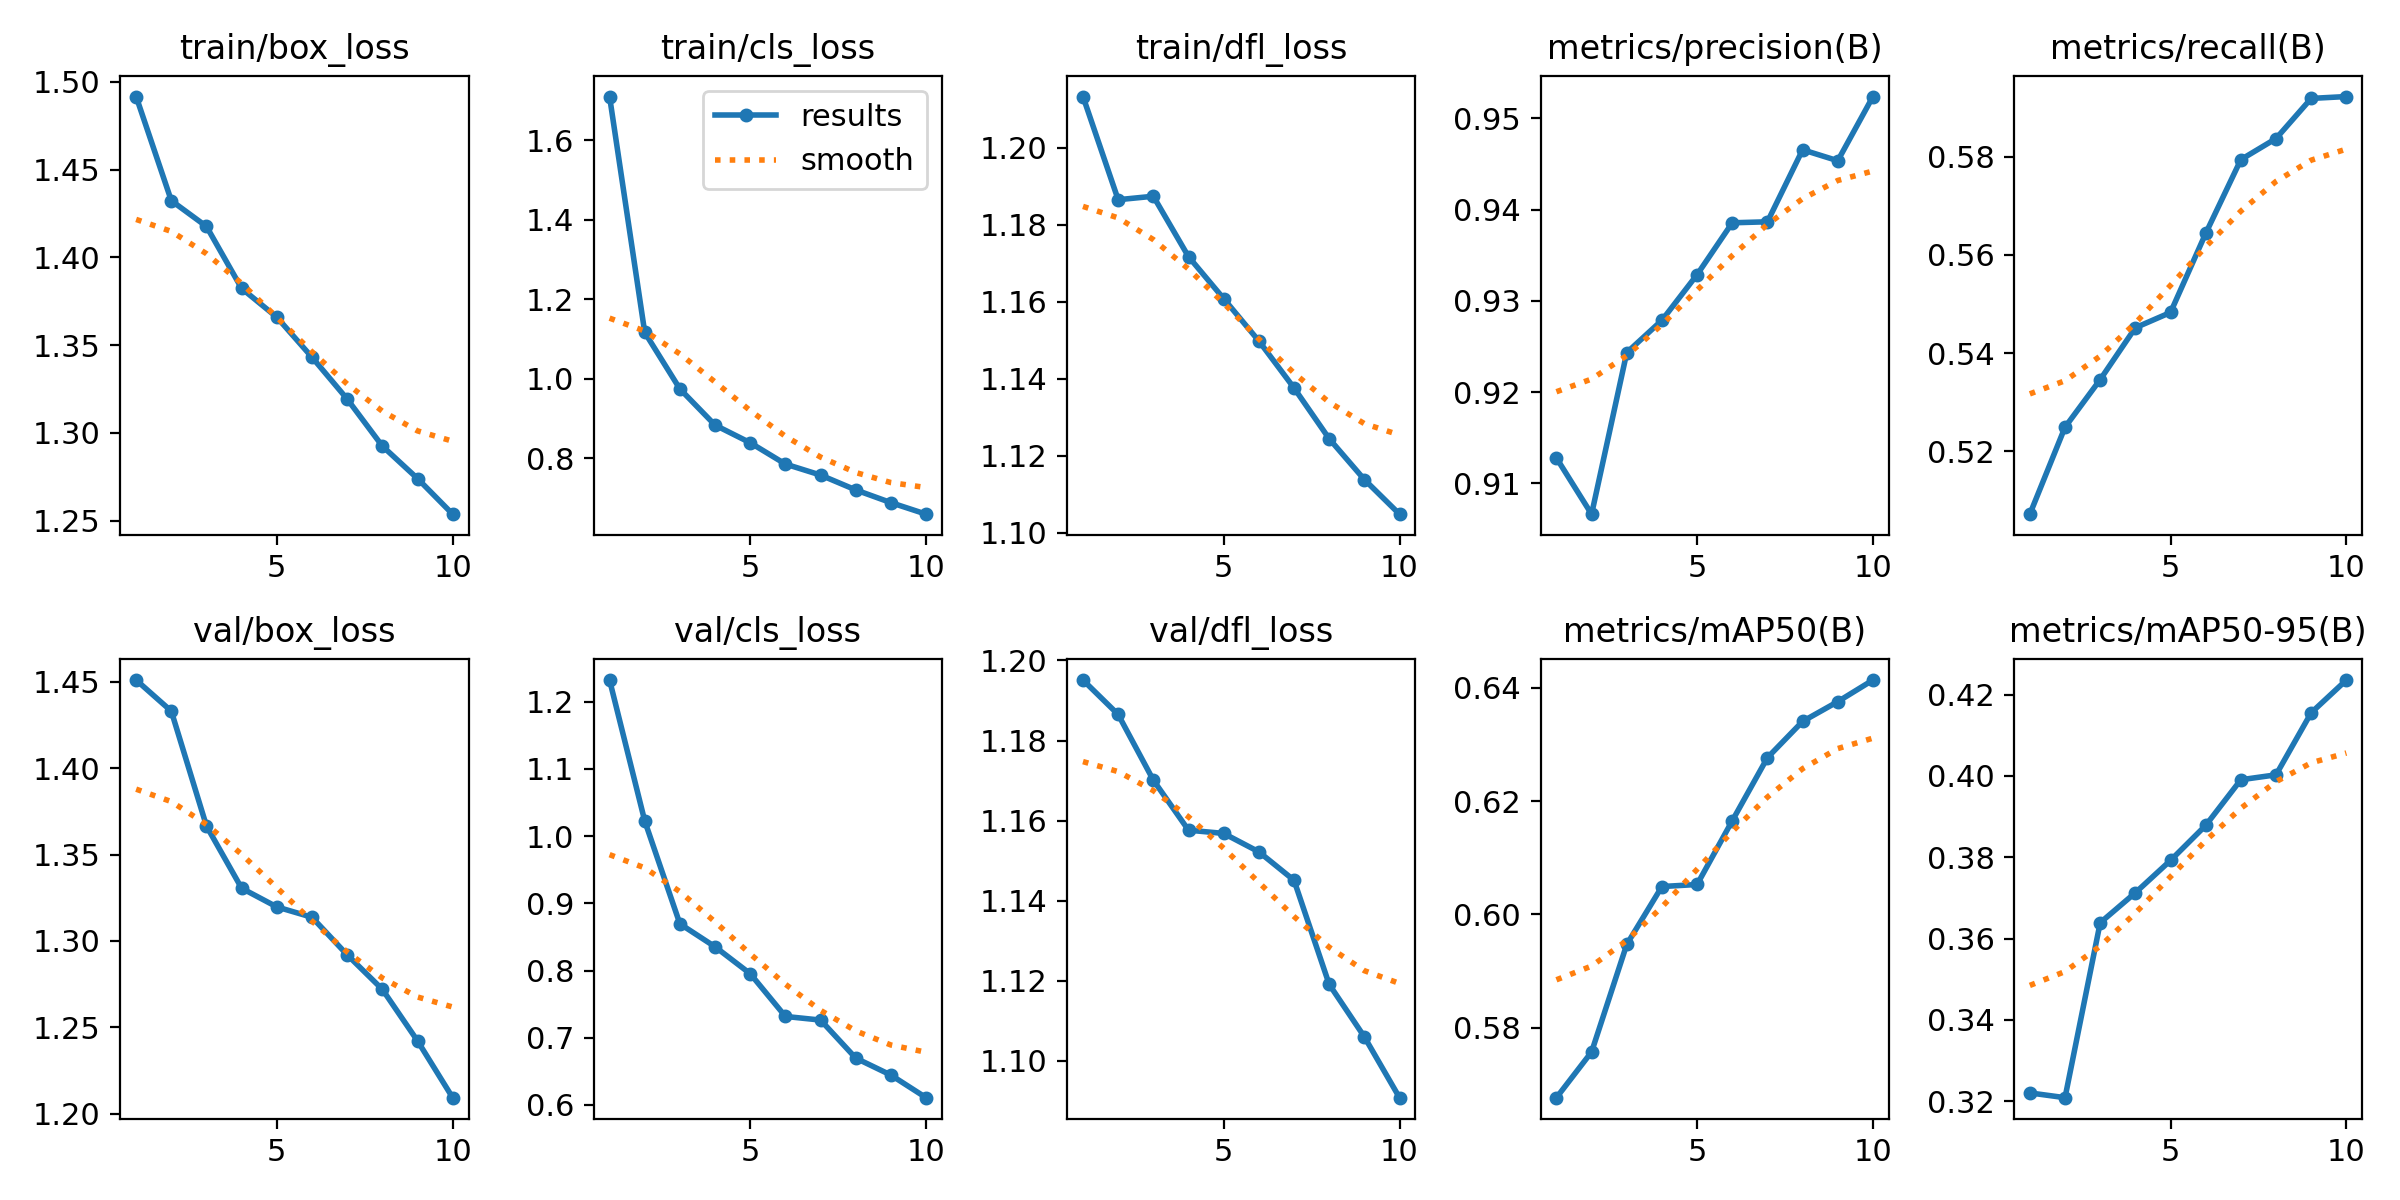

The file beside this chart, header and first rows:
epoch, train/box_loss, train/cls_loss, train/dfl_loss, metrics/precision(B), metrics/recall(B), metrics/mAP50(B), metrics/mAP50-95(B), val/box_loss, val/cls_loss, val/dfl_loss, lr/pg0, lr/pg1, lr/pg2
1, 1.492, 1.709, 1.213, 0.9128, 0.5072, 0.5676, 0.3221, 1.451, 1.232, 1.195, 0.0004748, 0.0004748, 0.0004748
2, 1.432, 1.116, 1.187, 0.9066, 0.5249, 0.5757, 0.3209, 1.433, 1.022, 1.187, 0.000857, 0.000857, 0.000857
3, 1.418, 0.9739, 1.187, 0.9243, 0.5346, 0.5947, 0.3639, 1.367, 0.8694, 1.17, 0.001145, 0.001145, 0.001145
4, 1.382, 0.8829, 1.172, 0.9279, 0.5452, 0.6049, 0.3713, 1.331, 0.8353, 1.158, 0.001005, 0.001005, 0.001005
5, 1.366, 0.8385, 1.161, 0.9329, 0.5483, 0.6053, 0.3792, 1.32, 0.7952, 1.157, 0.001005, 0.001005, 0.001005
6, 1.343, 0.7849, 1.15, 0.9385, 0.5644, 0.6165, 0.3878, 1.314, 0.7317, 1.152, 0.0008631, 0.0008631, 0.0008631
7, 1.319, 0.7572, 1.138, 0.9387, 0.5794, 0.6277, 0.3991, 1.292, 0.7263, 1.145, 0.0007216, 0.0007216, 0.0007216
8, 1.292, 0.7199, 1.124, 0.9466, 0.5837, 0.6341, 0.4003, 1.272, 0.6697, 1.119, 0.0005802, 0.0005802, 0.0005802
9, 1.274, 0.6879, 1.114, 0.9454, 0.5918, 0.6375, 0.4155, 1.242, 0.6444, 1.106, 0.0004387, 0.0004387, 0.0004387
10, 1.254, 0.6589, 1.105, 0.9524, 0.5922, 0.6413, 0.4236, 1.209, 0.6108, 1.091, 0.0002972, 0.0002972, 0.0002972
